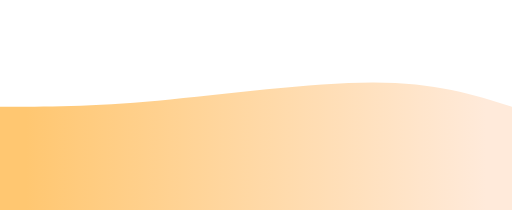
t = 0.00 s
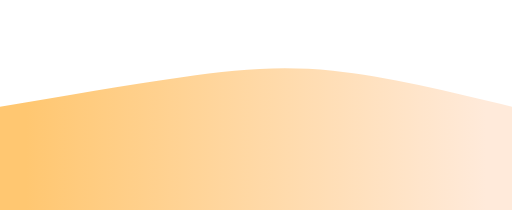
t = 0.19 s
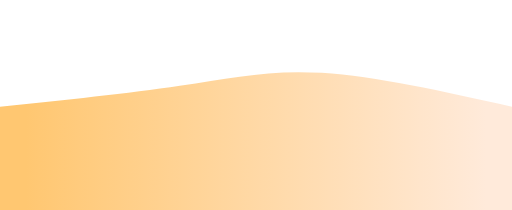
t = 0.31 s
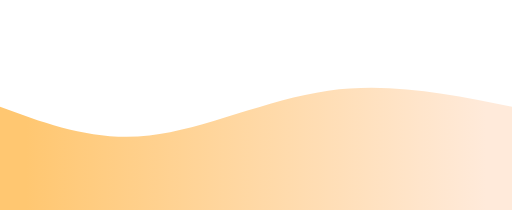
t = 0.50 s
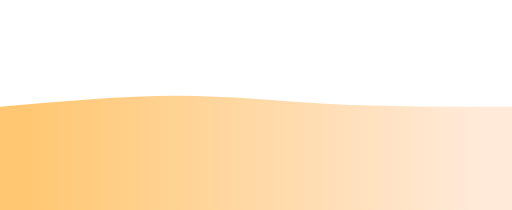
t = 0.69 s
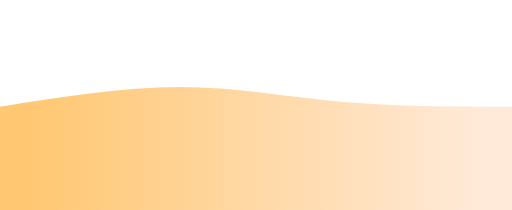
t = 0.81 s

The animated SVG that drew these frames (rendered in a browser with its animation timeline set to each time). Animation: 1 CSS @keyframes rule; one cycle of 1.00 s, repeats indefinitely.

<svg width="100%" height="100%" id="svg" viewBox="0 0 1440 590" xmlns="http://www.w3.org/2000/svg" class="transition duration-300 ease-in-out delay-150"><style>
          .path-0{
            animation:pathAnim-0 1s;
            animation-timing-function: linear;
            animation-iteration-count: infinite;
          }
          @keyframes pathAnim-0{
            0%{
              d: path("M 0,600 C 0,600 0,300 0,300 C 128.93333333333334,300 257.8666666666667,300 444,283 C 630.1333333333333,266 873.4666666666667,232 1049,232 C 1224.5333333333333,232 1332.2666666666667,266 1440,300 C 1440,300 1440,600 1440,600 Z");
            }
            25%{
              d: path("M 0,600 C 0,600 0,300 0,300 C 196.93333333333334,258.93333333333334 393.8666666666667,217.86666666666665 534,195 C 674.1333333333333,172.13333333333335 757.4666666666667,167.46666666666667 899,188 C 1040.5333333333333,208.53333333333333 1240.2666666666667,254.26666666666665 1440,300 C 1440,300 1440,600 1440,600 Z");
            }
            50%{
              d: path("M 0,600 C 0,600 0,300 0,300 C 132.93333333333334,349.20000000000005 265.8666666666667,398.40000000000003 420,381 C 574.1333333333333,363.59999999999997 749.4666666666667,279.59999999999997 923,255 C 1096.5333333333333,230.40000000000003 1268.2666666666667,265.20000000000005 1440,300 C 1440,300 1440,600 1440,600 Z");
            }
            75%{
              d: path("M 0,600 C 0,600 0,300 0,300 C 187.06666666666666,263.2 374.1333333333333,226.4 523,232 C 671.8666666666667,237.6 782.5333333333333,285.6 929,304 C 1075.4666666666667,322.4 1257.7333333333333,311.2 1440,300 C 1440,300 1440,600 1440,600 Z");
            }
            100%{
              d: path("M 0,600 C 0,600 0,300 0,300 C 128.93333333333334,300 257.8666666666667,300 444,283 C 630.1333333333333,266 873.4666666666667,232 1049,232 C 1224.5333333333333,232 1332.2666666666667,266 1440,300 C 1440,300 1440,600 1440,600 Z");
            }
          }</style><defs><linearGradient id="gradient" x1="0%" y1="50%" x2="100%" y2="50%"><stop offset="5%" stop-color="#ffc771"></stop><stop offset="95%" stop-color="#ffeada"></stop></linearGradient></defs><path d="M 0,600 C 0,600 0,300 0,300 C 128.93333333333334,300 257.8666666666667,300 444,283 C 630.1333333333333,266 873.4666666666667,232 1049,232 C 1224.5333333333333,232 1332.2666666666667,266 1440,300 C 1440,300 1440,600 1440,600 Z" stroke="none" stroke-width="0" fill="url(#gradient)" fill-opacity="1" class="transition-all duration-300 ease-in-out delay-150 path-0"></path></svg>
